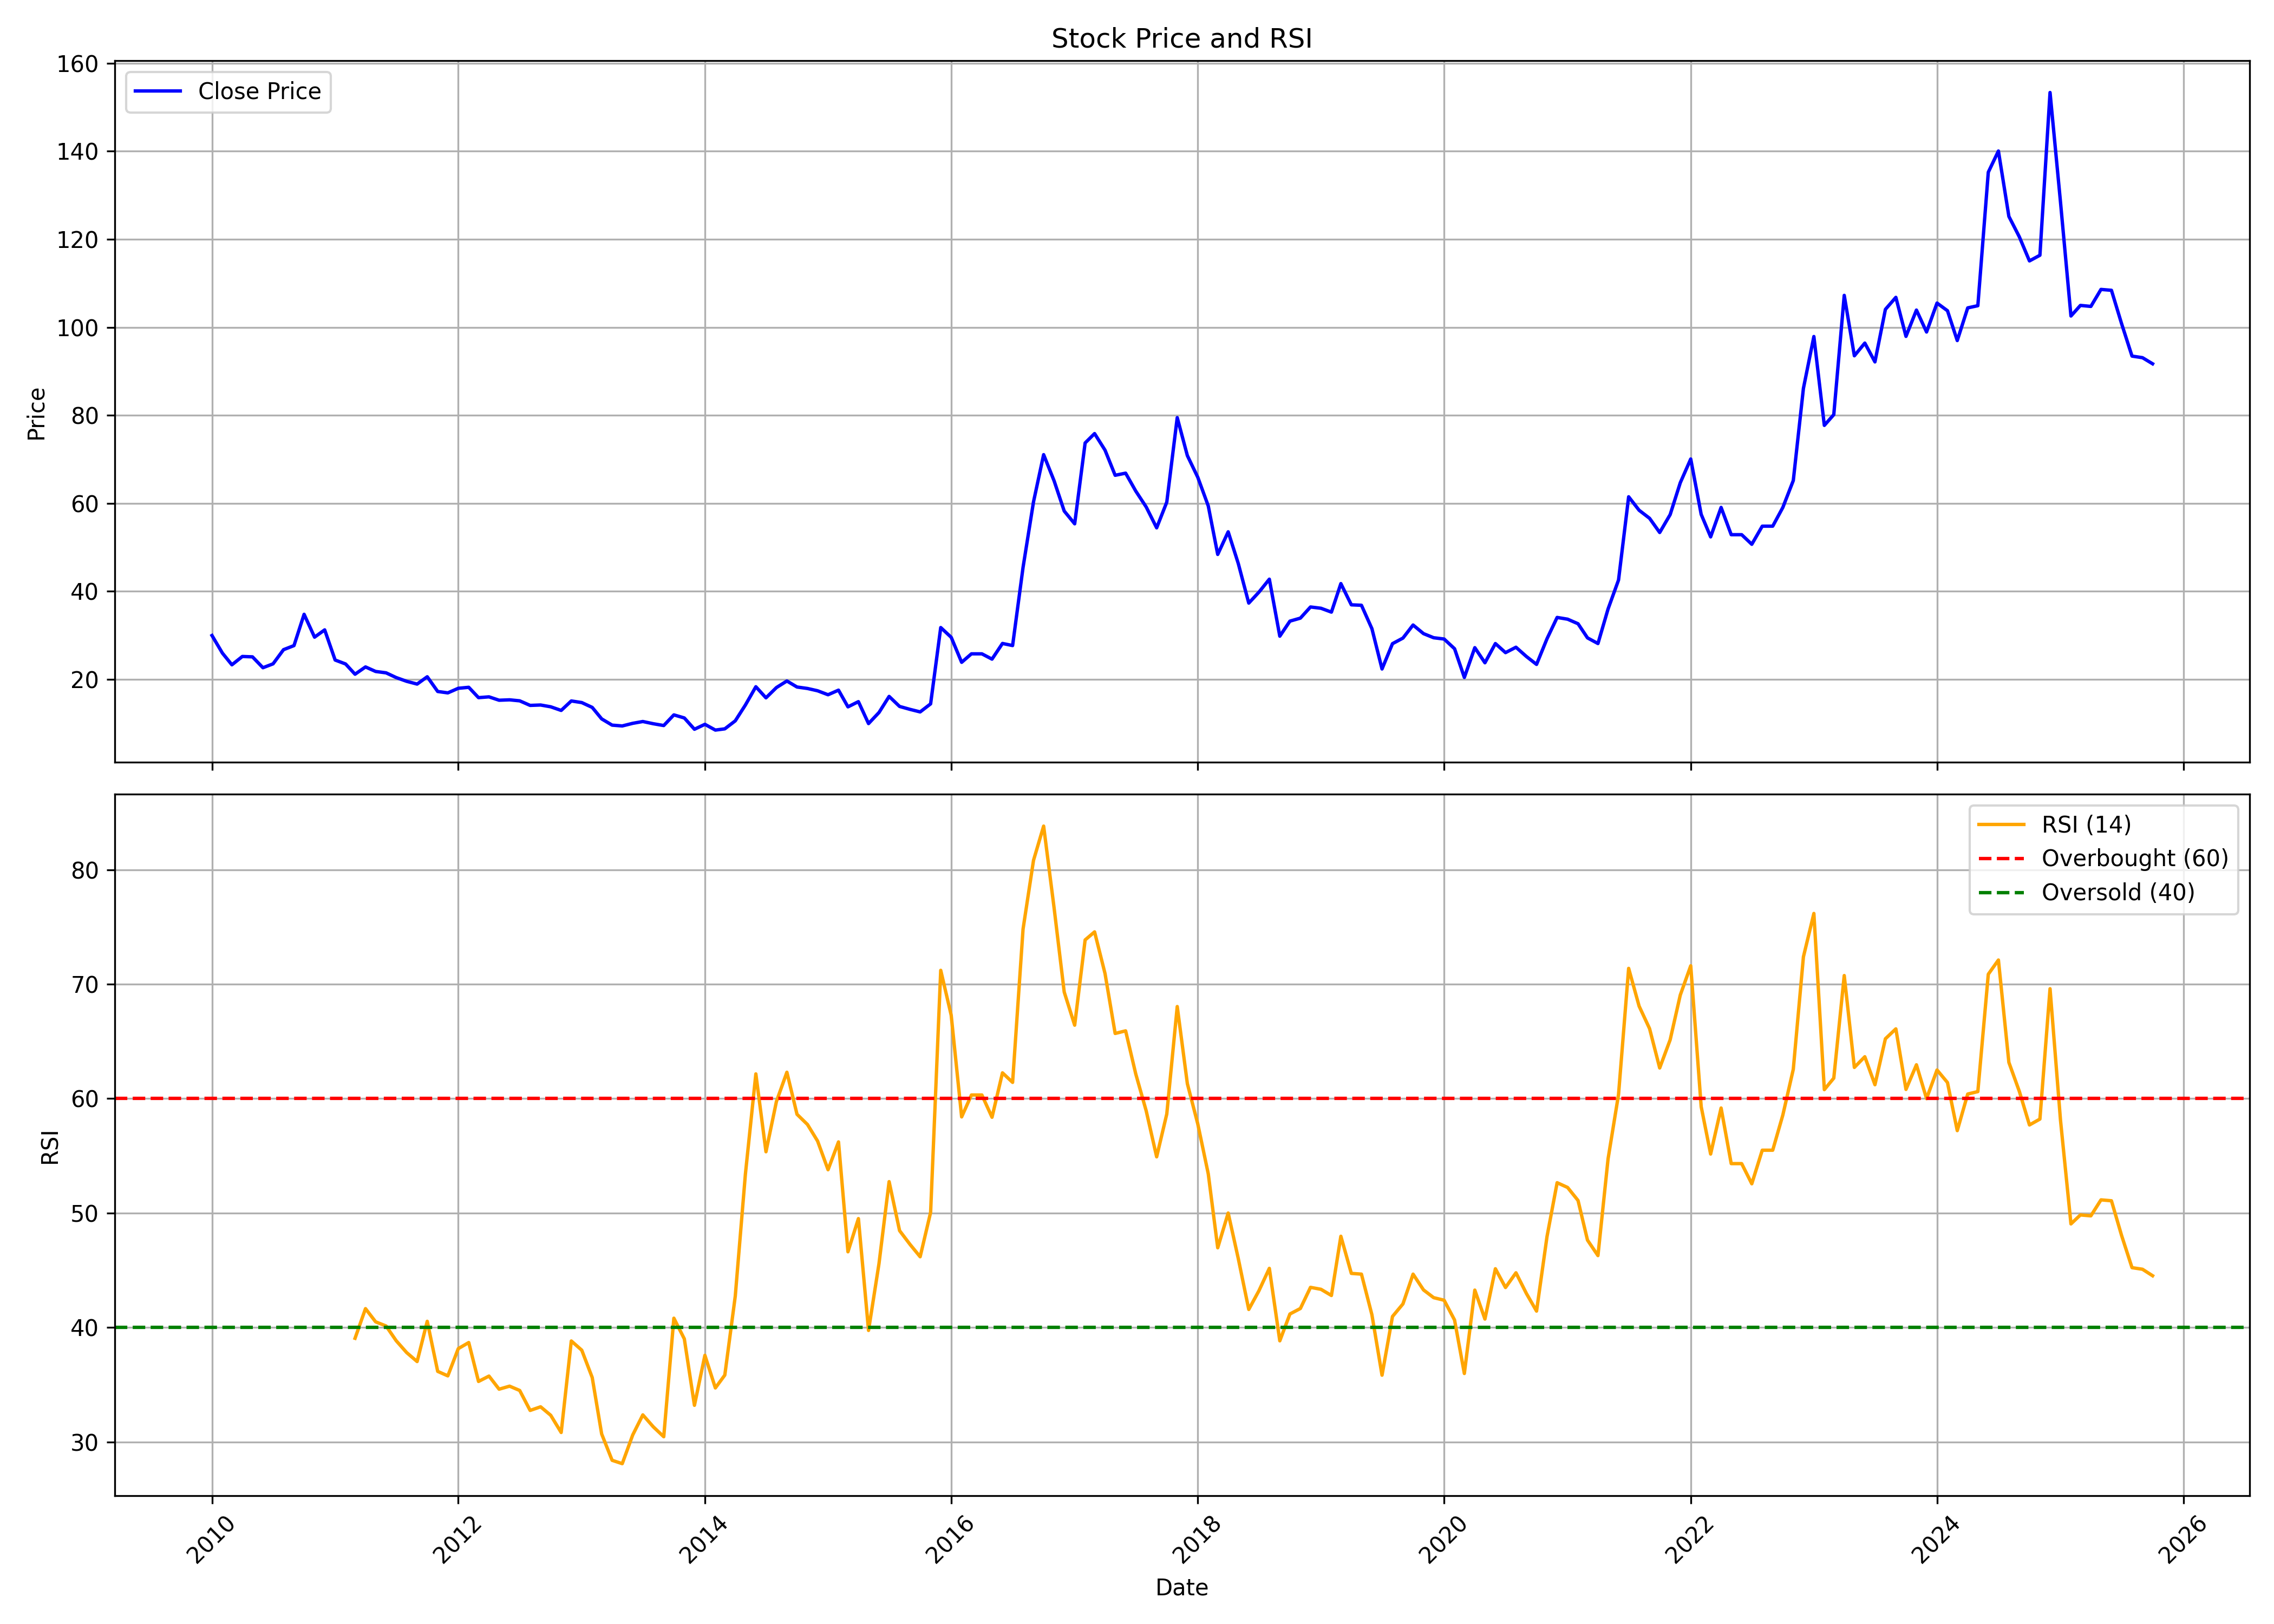

The file beside this chart, header and first rows:
, date, symbol, open, high, low, close, volume, rsi
0, 2010-01-01, DONEAR, 26.89, 35.97, 25.74, 29.98, 416441, 
1, 2010-02-01, DONEAR, 28.48, 31.56, 24.69, 25.97, 121250, 
2, 2010-03-01, DONEAR, 25.97, 28.61, 22.97, 23.32, 220098, 
3, 2010-04-01, DONEAR, 22.92, 26.36, 22.92, 25.22, 190231, 
4, 2010-05-01, DONEAR, 25.48, 27.99, 22.26, 25.13, 116821, 
5, 2010-06-01, DONEAR, 26.27, 29.89, 21.51, 22.66, 1439254, 
6, 2010-07-01, DONEAR, 22.66, 28.04, 21.6, 23.54, 1104975, 
7, 2010-08-01, DONEAR, 23.45, 30.68, 23.41, 26.76, 2279291, 
8, 2010-09-01, DONEAR, 26.76, 29.1, 26.05, 27.68, 297892, 
9, 2010-10-01, DONEAR, 28.84, 42.77, 27.23, 34.8, 4745063, 
10, 2010-11-01, DONEAR, 35.83, 40.98, 27.99, 29.6, 303416, 
11, 2010-12-01, DONEAR, 31.03, 33.77, 26.87, 31.26, 98417, 
12, 2011-01-01, DONEAR, 32.24, 32.24, 24.14, 24.41, 192030, 
13, 2011-02-01, DONEAR, 25.08, 26.87, 20.6, 23.51, 71923, 
14, 2011-03-01, DONEAR, 25.03, 25.03, 18.99, 21.18, 140985, 39.05
15, 2011-04-01, DONEAR, 21.59, 29.42, 21.18, 22.84, 222042, 41.65
16, 2011-05-01, DONEAR, 22.84, 23.69, 19.7, 21.81, 34142, 40.49
17, 2011-06-01, DONEAR, 21.5, 22.7, 20.06, 21.5, 37686, 40.13
18, 2011-07-01, DONEAR, 22.3, 22.84, 19.7, 20.42, 29533, 38.84
19, 2011-08-01, DONEAR, 20.15, 21.67, 17.02, 19.57, 39249, 37.8
20, 2011-09-01, DONEAR, 19.57, 20.82, 17.06, 18.94, 30783, 37.02
21, 2011-10-01, DONEAR, 18.57, 21.24, 16.31, 20.61, 63847, 40.54
22, 2011-11-01, DONEAR, 21.01, 21.01, 16.31, 17.26, 22599, 36.16
23, 2011-12-01, DONEAR, 19.43, 21.51, 14.46, 16.95, 27805, 35.77
24, 2012-01-01, DONEAR, 16.81, 20.79, 15.45, 17.98, 21827, 38.15
25, 2012-02-01, DONEAR, 18.17, 23.05, 16.45, 18.21, 87663, 38.68
26, 2012-03-01, DONEAR, 18.07, 18.89, 14.69, 15.86, 56814, 35.28
27, 2012-04-01, DONEAR, 15.63, 18.62, 15.63, 16.04, 53716, 35.75
28, 2012-05-01, DONEAR, 16.04, 17.13, 14.46, 15.27, 25936, 34.61
29, 2012-06-01, DONEAR, 16.04, 17.53, 13.69, 15.36, 247625, 34.87
30, 2012-07-01, DONEAR, 15.27, 17.89, 14.55, 15.14, 34883, 34.49
31, 2012-08-01, DONEAR, 15.86, 16.58, 12.97, 14.1, 36945, 32.75
32, 2012-09-01, DONEAR, 13.38, 14.91, 12.65, 14.19, 55444, 33.07
33, 2012-10-01, DONEAR, 14.38, 16.07, 13.55, 13.78, 62729, 32.32
34, 2012-11-01, DONEAR, 13.51, 14.42, 11.4, 12.96, 41625, 30.82
35, 2012-12-01, DONEAR, 13.46, 21.84, 13.19, 15.11, 691911, 38.82
36, 2013-01-01, DONEAR, 15.75, 16.21, 14.42, 14.74, 74326, 38.01
37, 2013-02-01, DONEAR, 14.05, 15.75, 12.59, 13.64, 20589, 35.63
38, 2013-03-01, DONEAR, 14.05, 14.05, 10.53, 11.03, 24848, 30.69
39, 2013-04-01, DONEAR, 11.9, 12.59, 9.614, 9.614, 7934, 28.39
40, 2013-05-01, DONEAR, 9.614, 10.07, 9.156, 9.431, 1071, 28.1
41, 2013-06-01, DONEAR, 9.431, 10.07, 9.202, 10.03, 1165, 30.6
42, 2013-07-01, DONEAR, 10.03, 10.94, 9.98, 10.44, 25543, 32.36
43, 2013-08-01, DONEAR, 10.44, 10.44, 9.477, 9.935, 945, 31.32
44, 2013-09-01, DONEAR, 9.935, 9.935, 8.882, 9.523, 5292, 30.45
45, 2013-10-01, DONEAR, 9.706, 11.95, 9.239, 11.95, 4799, 40.81
46, 2013-11-01, DONEAR, 12.51, 12.51, 11.25, 11.25, 11061, 39
47, 2013-12-01, DONEAR, 11.81, 11.81, 8.352, 8.679, 18494, 33.2
48, 2014-01-01, DONEAR, 9.099, 10.08, 8.912, 9.799, 10738, 37.56
49, 2014-02-01, DONEAR, 10.17, 10.17, 8.399, 8.492, 111928, 34.71
50, 2014-03-01, DONEAR, 8.912, 10.03, 8.072, 8.772, 60019, 35.84
51, 2014-04-01, DONEAR, 9.239, 11.53, 8.632, 10.59, 56934, 42.74
52, 2014-05-01, DONEAR, 10.59, 16.61, 9.846, 14.19, 140741, 53.39
53, 2014-06-01, DONEAR, 15.12, 18.38, 13.67, 18.34, 291633, 62.16
54, 2014-07-01, DONEAR, 18.34, 19.69, 14.7, 15.82, 80621, 55.36
55, 2014-08-01, DONEAR, 15.49, 19.27, 13.86, 18.15, 98357, 59.75
56, 2014-09-01, DONEAR, 19.04, 24.03, 17.22, 19.64, 834654, 62.31
57, 2014-10-01, DONEAR, 20.74, 20.84, 17.56, 18.28, 65865, 58.63
58, 2014-11-01, DONEAR, 18.47, 21.03, 16.61, 17.94, 68566, 57.74
59, 2014-12-01, DONEAR, 18.7, 20.89, 16.42, 17.42, 92896, 56.29
... 130 more rows
